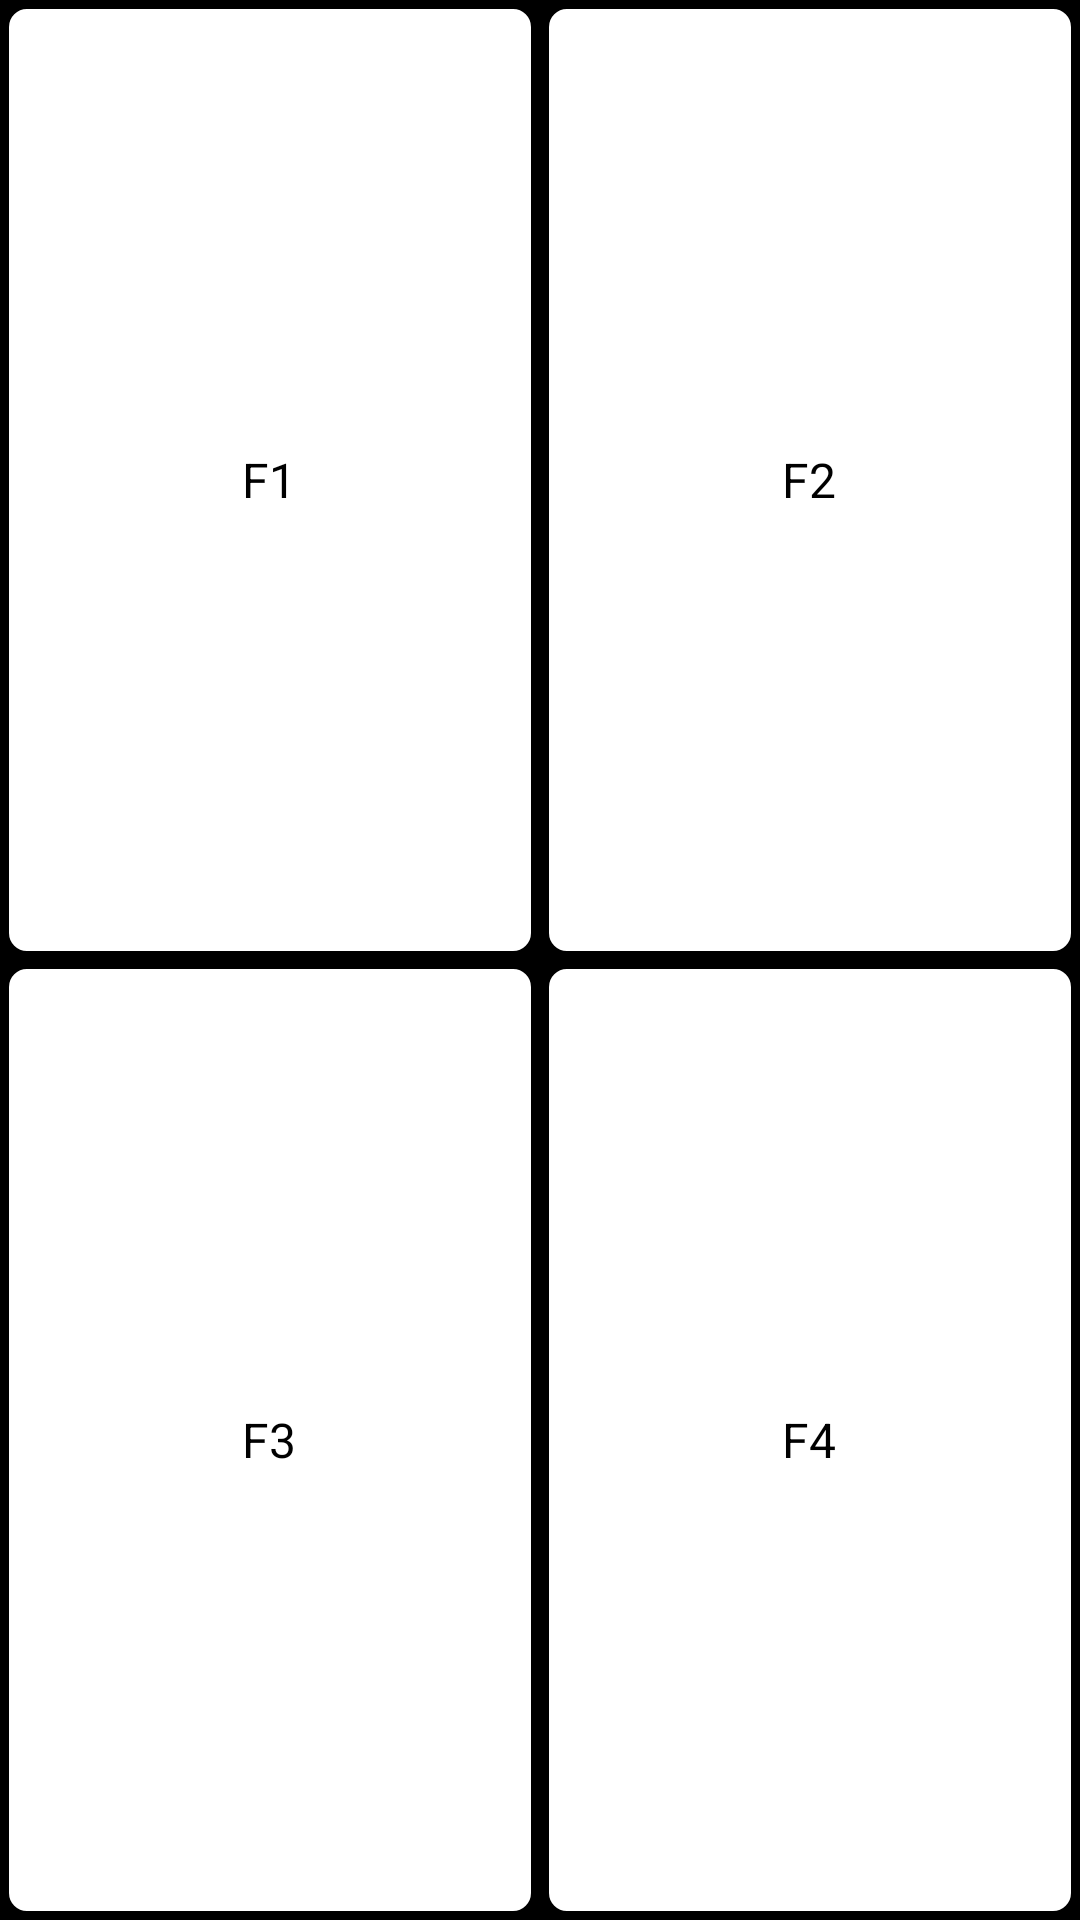

Produce the Android XML layout that renders to this screen, including the resource entries it uses.
<!-- AndroidManifest.xml: application theme AppTheme -->
<!-- res/layout/fragment_fgroup.xml -->
<LinearLayout xmlns:android="http://schemas.android.com/apk/res/android"
             xmlns:tools="http://schemas.android.com/tools"
             android:layout_width="match_parent"
             android:layout_height="match_parent"
             android:orientation="vertical"
             android:background="@android:color/black"
             tools:context="fh_swf.mechatronik.fragments.FGroupFragment">


    <RadioGroup
            android:id="@+id/radioGroupF12"
            android:layout_width="match_parent"
            android:layout_height="0dp"
            android:layout_weight="1"
            android:orientation="horizontal">
        <RadioButton
                android:text="F1"
                android:gravity="center"
                android:textSize="@dimen/text_size"
                android:background="@drawable/radio_button_background"
                android:button="@android:color/transparent"
                android:layout_margin="@dimen/margin_custom"
                android:layout_width="match_parent"
                android:layout_height="match_parent" android:id="@+id/radioButtonF1" android:layout_weight="1"/>
        <RadioButton
                android:text="F2"
                android:layout_margin="@dimen/margin_custom"
                android:gravity="center"
                android:textSize="@dimen/text_size"
                android:background="@drawable/radio_button_background"
                android:button="@android:color/transparent"
                android:layout_width="match_parent"
                android:layout_height="match_parent" android:id="@+id/radioButtonF2" android:layout_weight="1"/>
    </RadioGroup>
    <RadioGroup
            android:id="@+id/radioGroupF34"
            android:layout_width="match_parent"
            android:layout_height="0dp"
            android:layout_weight="1"
            android:orientation="horizontal">
        <RadioButton
                android:text="F3"
                android:layout_margin="@dimen/margin_custom"
                android:gravity="center"
                android:textSize="@dimen/text_size"
                android:background="@drawable/radio_button_background"
                android:button="@android:color/transparent"
                android:layout_width="match_parent"
                android:layout_height="match_parent" android:id="@+id/radioButtonF3" android:layout_weight="1"/>
        <RadioButton
                android:text="F4"
                android:layout_margin="@dimen/margin_custom"
                android:gravity="center"
                android:textSize="@dimen/text_size"
                android:background="@drawable/radio_button_background"
                android:button="@android:color/transparent"
                android:layout_width="match_parent"
                android:layout_height="match_parent" android:id="@+id/radioButtonF4" android:layout_weight="1"/>
    </RadioGroup>
</LinearLayout>
<!-- resources referenced by this layout -->
<resources>
  <dimen name="margin_custom">3dp</dimen>
  <dimen name="text_size">16sp</dimen>
  <!-- drawable radio_button_background (drawable) -->
  <?xml version="1.0" encoding="utf-8"?>
  <selector xmlns:android="http://schemas.android.com/apk/res/android">
      <item
          android:drawable="@drawable/checked_pressed"
          android:state_checked="true"
          android:state_pressed="true"/>
      <item
          android:drawable="@drawable/checked_pressed"
          android:state_pressed="true"/>
      <item
          android:drawable="@drawable/checked_pressed"
          android:state_checked="true"/>
      <item
          android:drawable="@drawable/unchecked"/>
  </selector>
  <style name="AppTheme" parent="Theme.AppCompat.Light.DarkActionBar">
          
          <item name="colorPrimary">@color/colorPrimary</item>
          <item name="colorPrimaryDark">@color/colorPrimaryDark</item>
          <item name="colorAccent">@color/colorAccent</item>
      </style>
  <!-- drawable checked_pressed (drawable) -->
  <?xml version="1.0" encoding="utf-8"?>
  <shape xmlns:android="http://schemas.android.com/apk/res/android"
          android:shape="rectangle">
  
      <corners
          android:radius="5dp"/>
      <solid
          android:color="#00CCCC"/>
      <stroke
          android:width="2dp"
          android:color="#00CCCC"/>
  </shape>
  <!-- drawable unchecked (drawable) -->
  <?xml version="1.0" encoding="utf-8"?>
  <shape xmlns:android="http://schemas.android.com/apk/res/android"
          android:shape="rectangle">
  
      <corners
              android:radius="5dp" />
      <solid
              android:color="@android:color/white" />
      <stroke
              android:width="2dp"
              android:color="@android:color/white" />
  
  </shape>
  <!-- not gathered from this repository: default colours our renderer supplied (Android Studio template values) -->
  <color name="colorPrimary">#FF6200EE</color>
  <color name="colorPrimaryDark">#FF3700B3</color>
  <color name="colorAccent">#FF03DAC5</color>
</resources>
